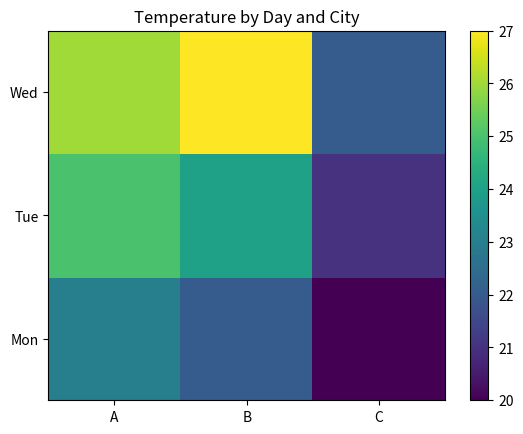

Reproduce this figure in Python.
import pandas as pd
import numpy as np
import seaborn as sns
from matplotlib import pyplot as plt

data = {
    'City': ['A', 'A', 'B', 'B', 'C', 'C', 'A', 'B', 'C'],
    'Day':  ['Mon', 'Tue', 'Mon', 'Tue', 'Mon', 'Tue', 'Wed', 'Wed', 'Wed'],
    'Temp': [23, 25, 22, 24, 20, 21, 26, 27, 22]
}

df = pd.DataFrame(data)

pivot = df.pivot_table(values='Temp', index='Day', columns='City')

plt.pcolor(pivot, cmap='viridis')
plt.colorbar()  # Optional: shows the scale of color → value
plt.xticks(ticks=[0.5, 1.5, 2.5], labels=pivot.columns)  # Align x-labels
plt.yticks(ticks=[0.5, 1.5, 2.5], labels=pivot.index)    # Align y-labels
plt.title("Temperature by Day and City")
plt.show()



